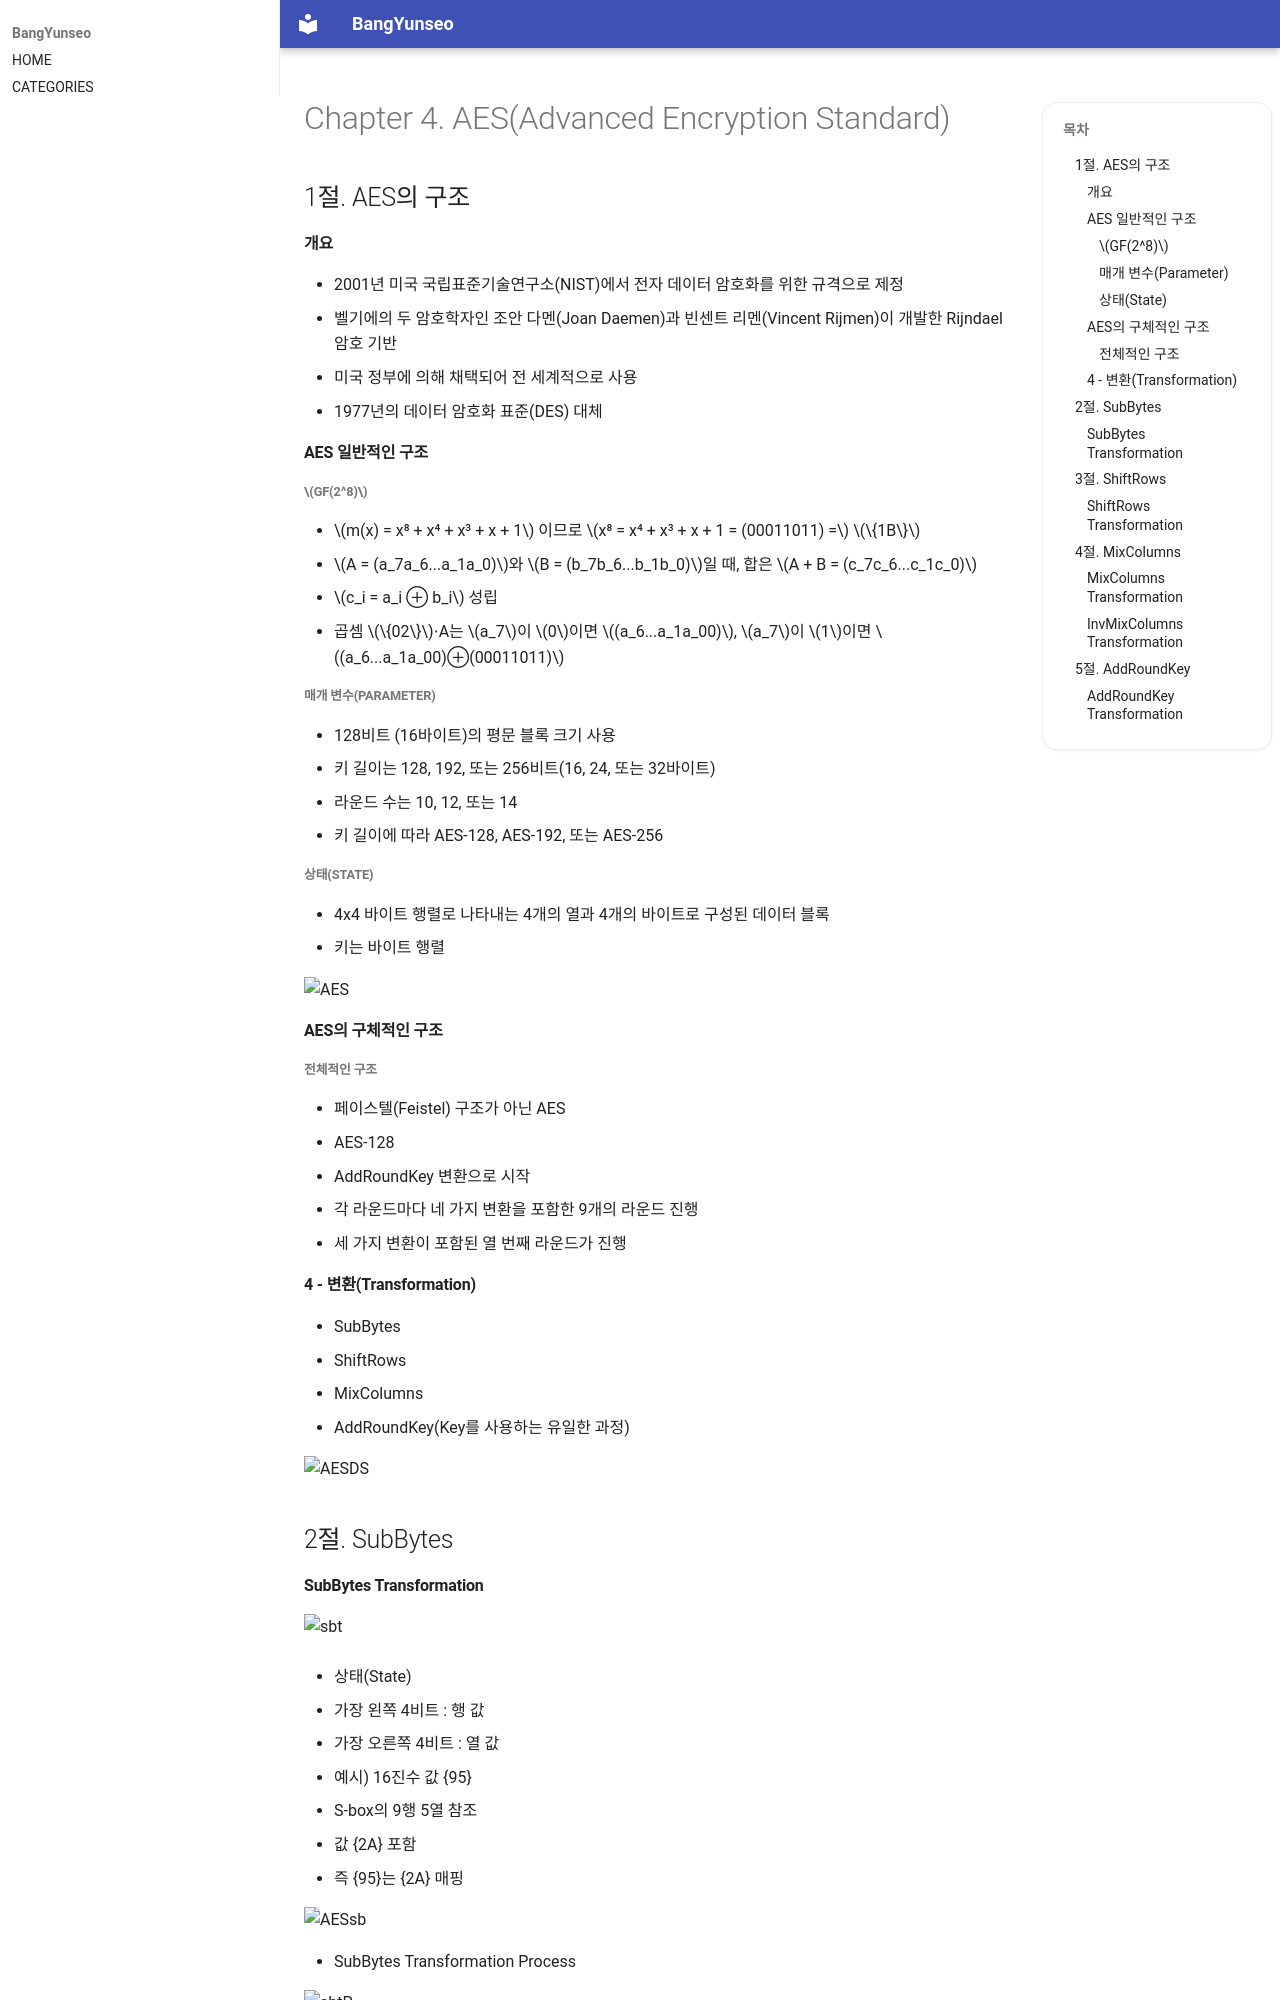

repository: BangYunseo/TIL · page: Security/InformationSecurity/ch04_AES/index.html · generator: mkdocs

# Chapter 4. AES(Advanced Encryption Standard)

## 1절. AES의 구조

#### 개요

- 2001년 미국 국립표준기술연구소(NIST)에서 전자 데이터 암호화를 위한 규격으로 제정
- 벨기에의 두 암호학자인 조안 다멘(Joan Daemen)과 빈센트 리멘(Vincent Rijmen)이 개발한 Rijndael 암호 기반
- 미국 정부에 의해 채택되어 전 세계적으로 사용
- 1977년의 데이터 암호화 표준(DES) 대체

#### AES 일반적인 구조

##### $GF(2^8)$

- $m(x) = x⁸ + x⁴ + x³ + x + 1$ 이므로 $x⁸ = x⁴ + x³ + x + 1 = (00011011) =$ $\{1B\}$
- $A = (a_7a_6...a_1a_0)$와 $B = (b_7b_6...b_1b_0)$일 때, 합은 $A + B = (c_7c_6...c_1c_0)$
  - $c_i = a_i ⊕ b_i$ 성립
- 곱셈 $\{02\}$⋅A는 $a_7$이 $0$이면 $(a_6...a_1a_00)$, $a_7$이 $1$이면 $(a_6...a_1a_00)⊕(00011011)$

##### 매개 변수(Parameter)

- 128비트 (16바이트)의 평문 블록 크기 사용
- 키 길이는 128, 192, 또는 256비트(16, 24, 또는 32바이트)
- 라운드 수는 10, 12, 또는 14
- 키 길이에 따라 AES-128, AES-192, 또는 AES-256

##### 상태(State)

- 4x4 바이트 행렬로 나타내는 4개의 열과 4개의 바이트로 구성된 데이터 블록
- 키는 바이트 행렬

![AES](./Image/ch04/AES.PNG)

#### AES의 구체적인 구조

##### 전체적인 구조

- 페이스텔(Feistel) 구조가 아닌 AES
- AES-128
  - AddRoundKey 변환으로 시작
  - 각 라운드마다 네 가지 변환을 포함한 9개의 라운드 진행
  - 세 가지 변환이 포함된 열 번째 라운드가 진행

#### 4 - 변환(Transformation)

- SubBytes
- ShiftRows
- MixColumns
- AddRoundKey(Key를 사용하는 유일한 과정)

![AESDS](./Image/ch04/AESDS.PNG)

## 2절. SubBytes
